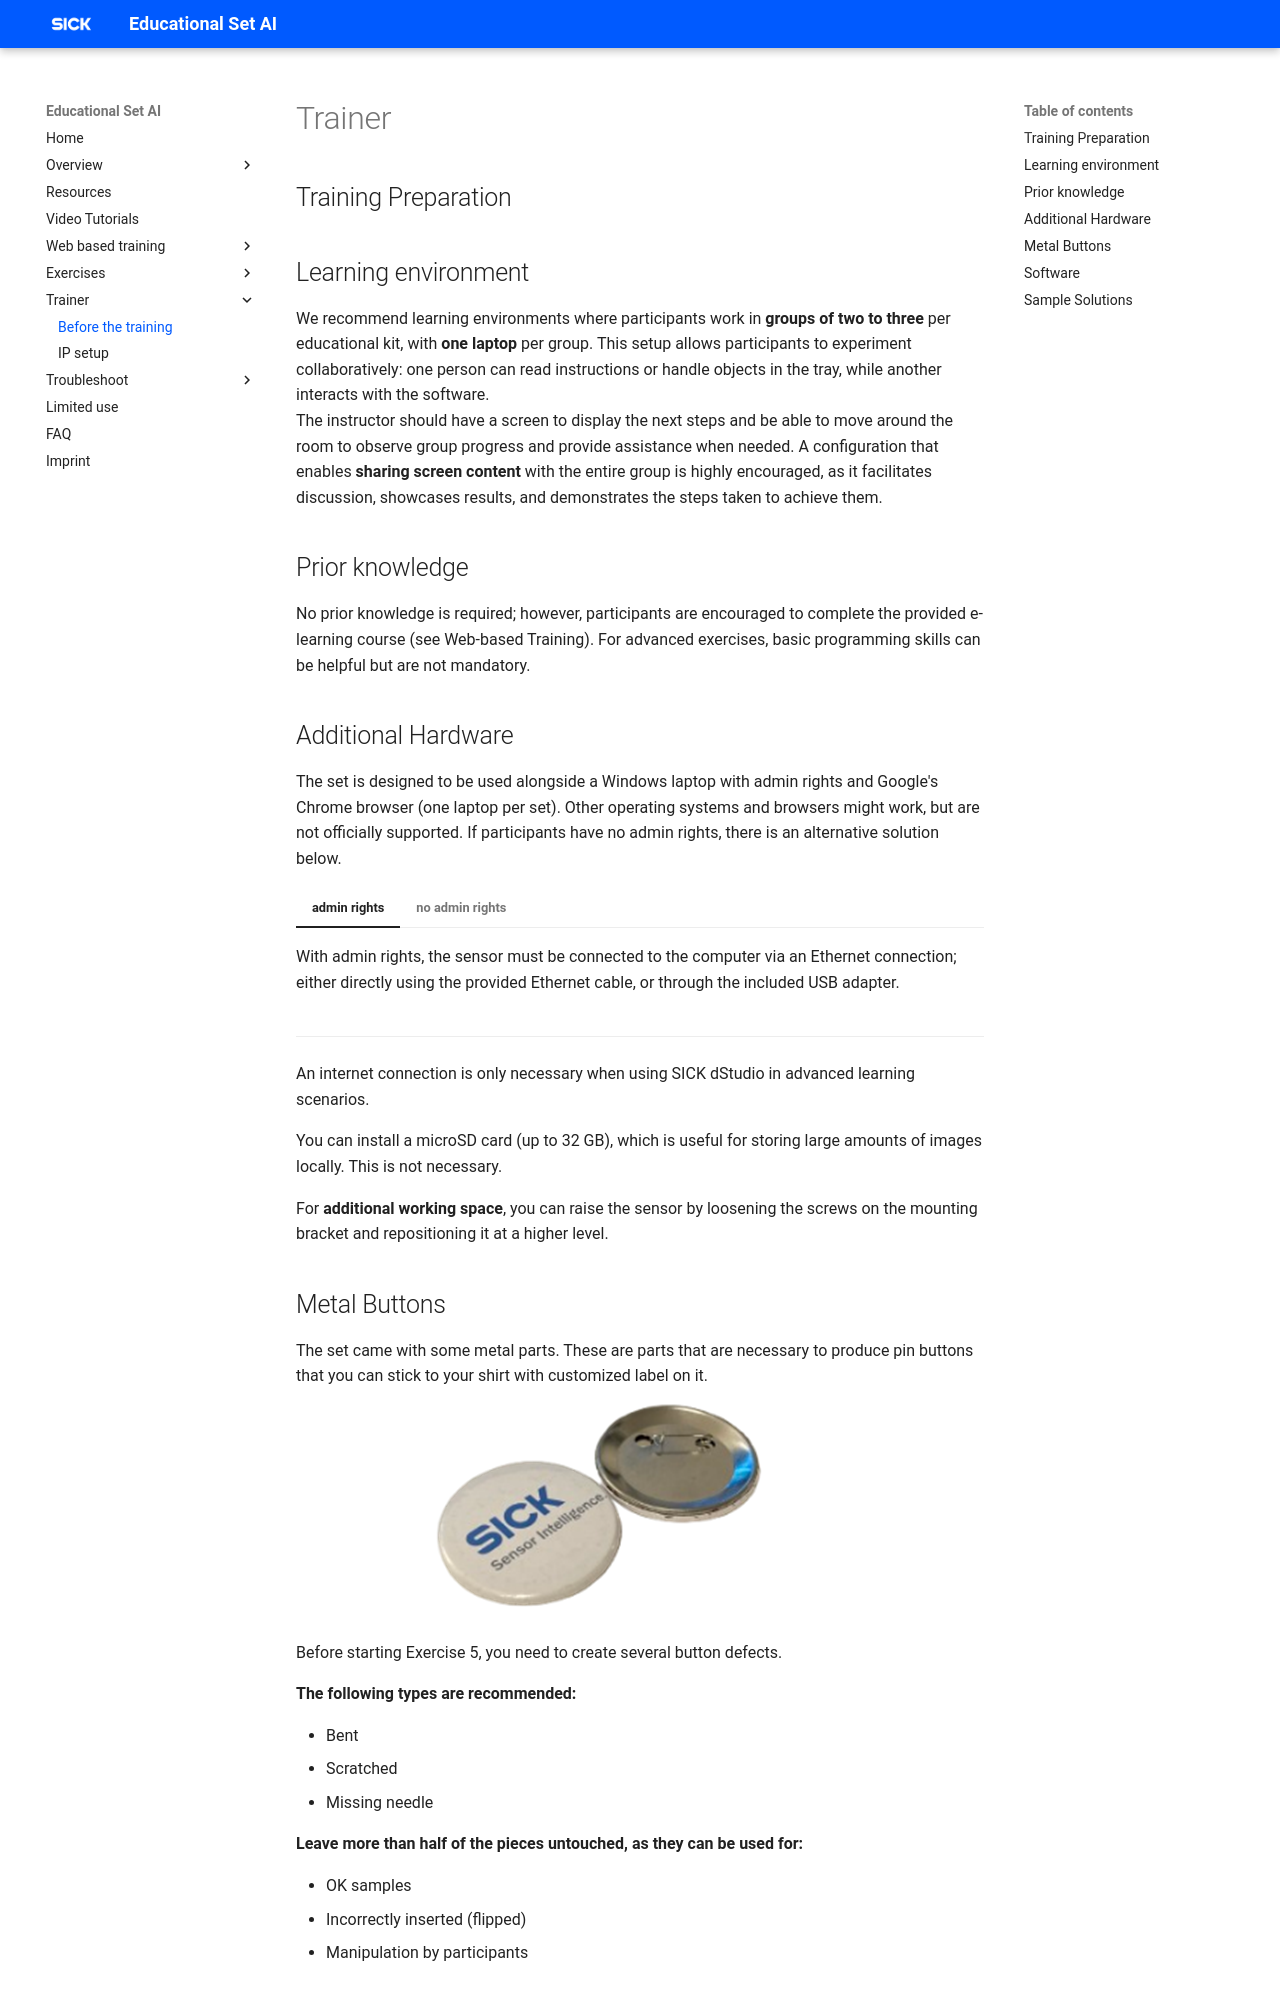

repository: SICKAG/EDU-AI · page: trainer/beforethetraining.html · generator: mkdocs

# Trainer
## Training Preparation

## Learning environment
We recommend learning environments where participants work in **groups of two to three** per educational kit, with **one laptop** per group. This setup allows participants to experiment collaboratively: one person can read instructions or handle objects in the tray, while another interacts with the software.  
The instructor should have a screen to display the next steps and be able to move around the room to observe group progress and provide assistance when needed.
A configuration that enables **sharing screen content** with the entire group is highly encouraged, as it facilitates discussion, showcases results, and demonstrates the steps taken to achieve them.

## Prior knowledge
No prior knowledge is required; however, participants are encouraged to complete the provided e-learning course (see Web-based Training). For advanced exercises, basic programming skills can be helpful but are not mandatory.

## Additional Hardware
The set is designed to be used alongside a Windows laptop with admin rights and Google's Chrome browser (one laptop per set). Other operating systems and browsers might work, but are not officially supported. If participants have no admin rights, there is an alternative solution below.

- **admin rights**: The sensor must be connected to the computer via an Ethernet connection, either directly using the provided Ethernet cable or through the included USB adapter.
- **no admin rights**: Alternatively, you can connect the kit’s Ethernet cable to an existing network infrastructure or router.

An internet connection is only necessary when using SICK dStudio in advanced learning scenarios.  
  

You can install a microSD card (up to 32 GB), which is useful for storing large amounts of images locally. This is not necessary.  
  

For **additional working space**, you can raise the sensor by loosening the screws on the mounting bracket and repositioning it at a higher level.


## Metal Buttons
The set came with some metal parts. These are parts that are necessary to produce pin buttons that you can stick to your shirt with customized label on it.
![Buttons](../images/buttons.png)  

Before starting Exercise 5, you need to create several button defects.  

**The following types are recommended:**  

 - Bent
 - Scratched
 - Missing needle

**Leave more than half of the pieces untouched, as they can be used for:**  

 - OK samples
 - Incorrectly inserted (flipped)
 - Manipulation by participants
